Run: headless pygame with SDL's dummy video driver; simulated clock (each Clock.tick advances the game by its frame time, no real sleeping); random seed 0; keys injected as events and as key.get_pressed() state; no mouse input.
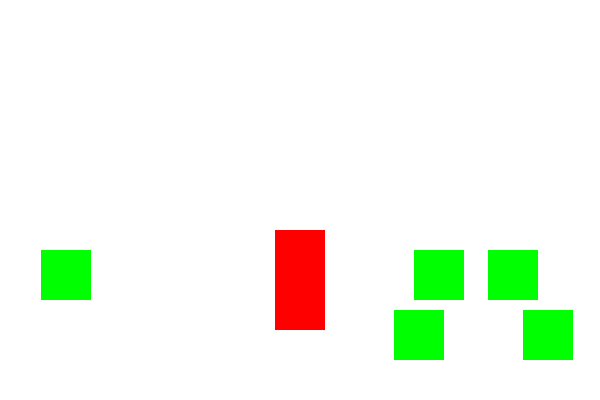
Frame 1 of 2 · flips 1–60 · no input
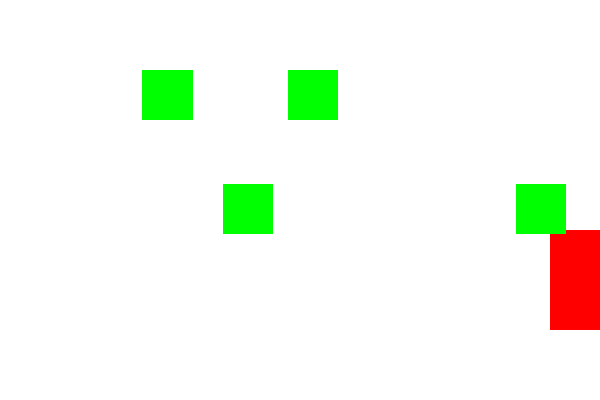
Frame 2 of 2 · flips 61–180 · tapped SPACE, RETURN · held RIGHT (→), D (game ended)

The pygame program that drew these frames:

import pygame
import random

# Initialize Pygame
pygame.init()

# Set the dimensions of the screen (width, height)
screen_width = 600
screen_height = 400
screen = pygame.display.set_mode((screen_width, screen_height))

# Set the title of the window
pygame.display.set_caption("Racing Game")

# Define colors
WHITE = (255, 255, 255)
BLACK = (0, 0, 0)
RED = (255, 0, 0)
GREEN = (0, 255, 0)

# Car class
class Car(pygame.sprite.Sprite):
    def __init__(self):
        super().__init__()
        self.image = pygame.Surface((50, 100))
        self.image.fill(RED)
        self.rect = self.image.get_rect()
        self.rect.center = (screen_width // 2, screen_height - 120)
        self.speed = 5

    def update(self):
        keys = pygame.key.get_pressed()
        if keys[pygame.K_LEFT] and self.rect.x > 0:
            self.rect.x -= self.speed
        if keys[pygame.K_RIGHT] and self.rect.x < screen_width - self.rect.width:
            self.rect.x += self.speed

# Obstacle class
class Obstacle(pygame.sprite.Sprite):
    def __init__(self):
        super().__init__()
        self.image = pygame.Surface((50, 50))
        self.image.fill(GREEN)
        self.rect = self.image.get_rect()
        self.rect.x = random.randint(0, screen_width - 50)
        self.rect.y = -50
        self.speed = random.randint(3, 7)

    def update(self):
        self.rect.y += self.speed
        if self.rect.y > screen_height:
            self.rect.y = -50
            self.rect.x = random.randint(0, screen_width - 50)

# Create sprite groups
all_sprites = pygame.sprite.Group()
obstacles = pygame.sprite.Group()

# Create car and add to sprite groups
car = Car()
all_sprites.add(car)

# Create obstacles
for _ in range(5):
    obstacle = Obstacle()
    all_sprites.add(obstacle)
    obstacles.add(obstacle)

# Game loop
running = True
clock = pygame.time.Clock()

while running:
    for event in pygame.event.get():
        if event.type == pygame.QUIT:
            running = False

    # Update game
    all_sprites.update()

    # Check for collision
    if pygame.sprite.spritecollideany(car, obstacles):
        print("You crashed!")
        running = False

    # Fill the screen with a white background
    screen.fill(WHITE)

    # Draw all sprites
    all_sprites.draw(screen)

    # Update the screen
    pygame.display.flip()

    # Set the frame rate
    clock.tick(60)

# Quit Pygame
pygame.quit()
